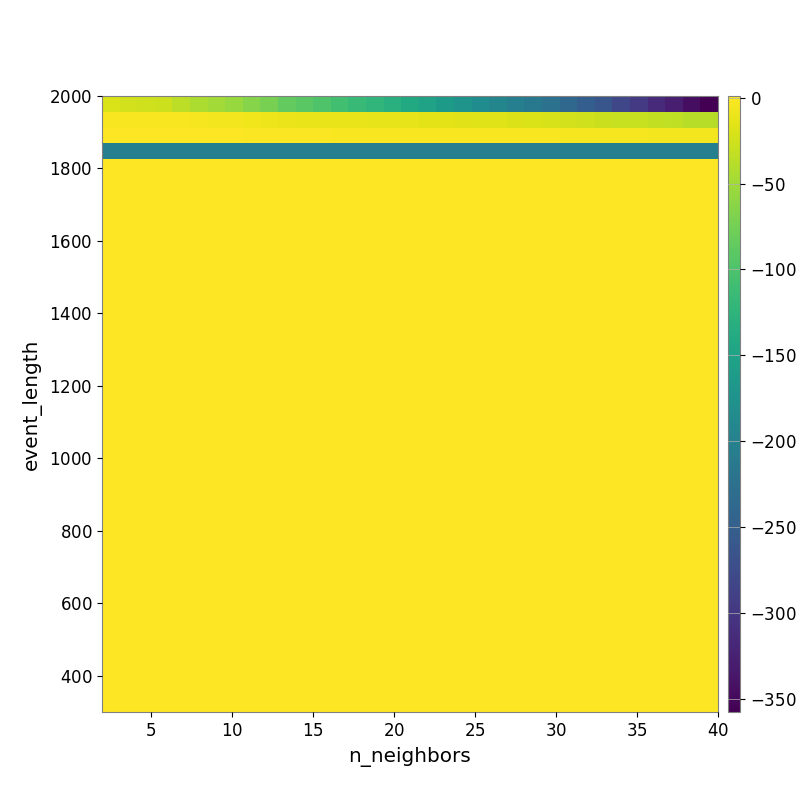

Data behind this chart, as committed beside it:
-1.876772259159521283e+01, -2.314324902538416850e+01, -2.442460996038465026e+01, -2.644990818954489953e+01, -3.488381356498032915e+01, -4.260286080677673937e+01, -4.828227011102080724e+01, -5.459424051031643188e+01, -6.440355637480563189e+01, -7.224254468270999041e+01, -8.538556494707152922e+01, -9.140273176226044427e+01, -9.769892991982493413e+01, -1.069331500408343913e+02, -1.141309131172208282e+02, -1.209569953555645299e+02, -1.293973206717205358e+02, -1.396204148085516294e+02, -1.511301350889202695e+02, -1.626719155865856692e+02, -1.724652624410173871e+02, -1.828675723588866617e+02, -1.931805686215162439e+02, -2.023404189519047236e+02
-2.143809593884387965e+00, -2.143809593884387965e+00, -2.143809593884387965e+00, -2.693110445286068799e+00, -2.693110445286068799e+00, -3.360886571544909440e+00, -4.981549271652461641e+00, -5.718481754255185123e+00, -7.345870142312914908e+00, -8.290179359520125857e+00, -9.611327660781116222e+00, -1.056962066221780283e+01, -1.056962066221780283e+01, -1.122586461365287214e+01, -1.127636320374431911e+01, -1.182371651635162202e+01, -1.182371651635162202e+01, -1.224133256423263560e+01, -1.307698445561358547e+01, -1.384696958342367346e+01, -1.516966189025014700e+01, -1.621195657472824436e+01, -1.621195657472824436e+01, -1.768570689472905499e+01
1.059783504460390269e+00, 1.059783504460390269e+00, 1.059783504460390269e+00, 1.059783504460390269e+00, 4.730725808660474208e-01, 4.730725808660474208e-01, 4.730725808660474208e-01, -1.846636506048371373e-01, -9.571747454671717392e-01, -9.571747454671717392e-01, -1.354790920053074998e+00, -1.354790920053074998e+00, -1.354790920053074998e+00, -2.335710902734740912e+00, -2.335710902734740912e+00, -2.335710902734740912e+00, -2.335710902734740912e+00, -2.335710902734740912e+00, -2.335710902734740912e+00, -2.335710902734740912e+00, -2.335710902734740912e+00, -2.335710902734740912e+00, -2.608496279743900637e+00, -2.608496279743900637e+00
-2.026887501671707241e+02, -2.026887501671707241e+02, -2.026887501671707241e+02, -2.026887501671707241e+02, -2.026887501671707241e+02, -2.026887501671707241e+02, -2.026887501671707241e+02, -2.026887501671707241e+02, -2.026887501671707241e+02, -2.026887501671707241e+02, -2.026887501671707241e+02, -2.026887501671707241e+02, -2.026887501671707241e+02, -2.026887501671707241e+02, -2.026887501671707241e+02, -2.026887501671707241e+02, -2.026887501671707241e+02, -2.026887501671707241e+02, -2.026887501671707241e+02, -2.026887501671707241e+02, -2.026887501671707241e+02, -2.026887501671707241e+02, -2.026887501671707241e+02, -2.026887501671707241e+02
0.000000000000000000e+00, 0.000000000000000000e+00, 0.000000000000000000e+00, 0.000000000000000000e+00, 0.000000000000000000e+00, 0.000000000000000000e+00, 0.000000000000000000e+00, 0.000000000000000000e+00, 0.000000000000000000e+00, 0.000000000000000000e+00, 0.000000000000000000e+00, 0.000000000000000000e+00, 0.000000000000000000e+00, 0.000000000000000000e+00, 0.000000000000000000e+00, 0.000000000000000000e+00, 0.000000000000000000e+00, 0.000000000000000000e+00, 0.000000000000000000e+00, 0.000000000000000000e+00, 0.000000000000000000e+00, 0.000000000000000000e+00, 0.000000000000000000e+00, 0.000000000000000000e+00
0.000000000000000000e+00, 0.000000000000000000e+00, 0.000000000000000000e+00, 0.000000000000000000e+00, 0.000000000000000000e+00, 0.000000000000000000e+00, 0.000000000000000000e+00, 0.000000000000000000e+00, 0.000000000000000000e+00, 0.000000000000000000e+00, 0.000000000000000000e+00, 0.000000000000000000e+00, 0.000000000000000000e+00, 0.000000000000000000e+00, 0.000000000000000000e+00, 0.000000000000000000e+00, 0.000000000000000000e+00, 0.000000000000000000e+00, 0.000000000000000000e+00, 0.000000000000000000e+00, 0.000000000000000000e+00, 0.000000000000000000e+00, 0.000000000000000000e+00, 0.000000000000000000e+00
0.000000000000000000e+00, 0.000000000000000000e+00, 0.000000000000000000e+00, 0.000000000000000000e+00, 0.000000000000000000e+00, 0.000000000000000000e+00, 0.000000000000000000e+00, 0.000000000000000000e+00, 0.000000000000000000e+00, 0.000000000000000000e+00, 0.000000000000000000e+00, 0.000000000000000000e+00, 0.000000000000000000e+00, 0.000000000000000000e+00, 0.000000000000000000e+00, 0.000000000000000000e+00, 0.000000000000000000e+00, 0.000000000000000000e+00, 0.000000000000000000e+00, 0.000000000000000000e+00, 0.000000000000000000e+00, 0.000000000000000000e+00, 0.000000000000000000e+00, 0.000000000000000000e+00
0.000000000000000000e+00, 0.000000000000000000e+00, 0.000000000000000000e+00, 0.000000000000000000e+00, 0.000000000000000000e+00, 0.000000000000000000e+00, 0.000000000000000000e+00, 0.000000000000000000e+00, 0.000000000000000000e+00, 0.000000000000000000e+00, 0.000000000000000000e+00, 0.000000000000000000e+00, 0.000000000000000000e+00, 0.000000000000000000e+00, 0.000000000000000000e+00, 0.000000000000000000e+00, 0.000000000000000000e+00, 0.000000000000000000e+00, 0.000000000000000000e+00, 0.000000000000000000e+00, 0.000000000000000000e+00, 0.000000000000000000e+00, 0.000000000000000000e+00, 0.000000000000000000e+00
0.000000000000000000e+00, 0.000000000000000000e+00, 0.000000000000000000e+00, 0.000000000000000000e+00, 0.000000000000000000e+00, 0.000000000000000000e+00, 0.000000000000000000e+00, 0.000000000000000000e+00, 0.000000000000000000e+00, 0.000000000000000000e+00, 0.000000000000000000e+00, 0.000000000000000000e+00, 0.000000000000000000e+00, 0.000000000000000000e+00, 0.000000000000000000e+00, 0.000000000000000000e+00, 0.000000000000000000e+00, 0.000000000000000000e+00, 0.000000000000000000e+00, 0.000000000000000000e+00, 0.000000000000000000e+00, 0.000000000000000000e+00, 0.000000000000000000e+00, 0.000000000000000000e+00
0.000000000000000000e+00, 0.000000000000000000e+00, 0.000000000000000000e+00, 0.000000000000000000e+00, 0.000000000000000000e+00, 0.000000000000000000e+00, 0.000000000000000000e+00, 0.000000000000000000e+00, 0.000000000000000000e+00, 0.000000000000000000e+00, 0.000000000000000000e+00, 0.000000000000000000e+00, 0.000000000000000000e+00, 0.000000000000000000e+00, 0.000000000000000000e+00, 0.000000000000000000e+00, 0.000000000000000000e+00, 0.000000000000000000e+00, 0.000000000000000000e+00, 0.000000000000000000e+00, 0.000000000000000000e+00, 0.000000000000000000e+00, 0.000000000000000000e+00, 0.000000000000000000e+00
0.000000000000000000e+00, 0.000000000000000000e+00, 0.000000000000000000e+00, 0.000000000000000000e+00, 0.000000000000000000e+00, 0.000000000000000000e+00, 0.000000000000000000e+00, 0.000000000000000000e+00, 0.000000000000000000e+00, 0.000000000000000000e+00, 0.000000000000000000e+00, 0.000000000000000000e+00, 0.000000000000000000e+00, 0.000000000000000000e+00, 0.000000000000000000e+00, 0.000000000000000000e+00, 0.000000000000000000e+00, 0.000000000000000000e+00, 0.000000000000000000e+00, 0.000000000000000000e+00, 0.000000000000000000e+00, 0.000000000000000000e+00, 0.000000000000000000e+00, 0.000000000000000000e+00
0.000000000000000000e+00, 0.000000000000000000e+00, 0.000000000000000000e+00, 0.000000000000000000e+00, 0.000000000000000000e+00, 0.000000000000000000e+00, 0.000000000000000000e+00, 0.000000000000000000e+00, 0.000000000000000000e+00, 0.000000000000000000e+00, 0.000000000000000000e+00, 0.000000000000000000e+00, 0.000000000000000000e+00, 0.000000000000000000e+00, 0.000000000000000000e+00, 0.000000000000000000e+00, 0.000000000000000000e+00, 0.000000000000000000e+00, 0.000000000000000000e+00, 0.000000000000000000e+00, 0.000000000000000000e+00, 0.000000000000000000e+00, 0.000000000000000000e+00, 0.000000000000000000e+00
0.000000000000000000e+00, 0.000000000000000000e+00, 0.000000000000000000e+00, 0.000000000000000000e+00, 0.000000000000000000e+00, 0.000000000000000000e+00, 0.000000000000000000e+00, 0.000000000000000000e+00, 0.000000000000000000e+00, 0.000000000000000000e+00, 0.000000000000000000e+00, 0.000000000000000000e+00, 0.000000000000000000e+00, 0.000000000000000000e+00, 0.000000000000000000e+00, 0.000000000000000000e+00, 0.000000000000000000e+00, 0.000000000000000000e+00, 0.000000000000000000e+00, 0.000000000000000000e+00, 0.000000000000000000e+00, 0.000000000000000000e+00, 0.000000000000000000e+00, 0.000000000000000000e+00
0.000000000000000000e+00, 0.000000000000000000e+00, 0.000000000000000000e+00, 0.000000000000000000e+00, 0.000000000000000000e+00, 0.000000000000000000e+00, 0.000000000000000000e+00, 0.000000000000000000e+00, 0.000000000000000000e+00, 0.000000000000000000e+00, 0.000000000000000000e+00, 0.000000000000000000e+00, 0.000000000000000000e+00, 0.000000000000000000e+00, 0.000000000000000000e+00, 0.000000000000000000e+00, 0.000000000000000000e+00, 0.000000000000000000e+00, 0.000000000000000000e+00, 0.000000000000000000e+00, 0.000000000000000000e+00, 0.000000000000000000e+00, 0.000000000000000000e+00, 0.000000000000000000e+00
0.000000000000000000e+00, 0.000000000000000000e+00, 0.000000000000000000e+00, 0.000000000000000000e+00, 0.000000000000000000e+00, 0.000000000000000000e+00, 0.000000000000000000e+00, 0.000000000000000000e+00, 0.000000000000000000e+00, 0.000000000000000000e+00, 0.000000000000000000e+00, 0.000000000000000000e+00, 0.000000000000000000e+00, 0.000000000000000000e+00, 0.000000000000000000e+00, 0.000000000000000000e+00, 0.000000000000000000e+00, 0.000000000000000000e+00, 0.000000000000000000e+00, 0.000000000000000000e+00, 0.000000000000000000e+00, 0.000000000000000000e+00, 0.000000000000000000e+00, 0.000000000000000000e+00
0.000000000000000000e+00, 0.000000000000000000e+00, 0.000000000000000000e+00, 0.000000000000000000e+00, 0.000000000000000000e+00, 0.000000000000000000e+00, 0.000000000000000000e+00, 0.000000000000000000e+00, 0.000000000000000000e+00, 0.000000000000000000e+00, 0.000000000000000000e+00, 0.000000000000000000e+00, 0.000000000000000000e+00, 0.000000000000000000e+00, 0.000000000000000000e+00, 0.000000000000000000e+00, 0.000000000000000000e+00, 0.000000000000000000e+00, 0.000000000000000000e+00, 0.000000000000000000e+00, 0.000000000000000000e+00, 0.000000000000000000e+00, 0.000000000000000000e+00, 0.000000000000000000e+00
0.000000000000000000e+00, 0.000000000000000000e+00, 0.000000000000000000e+00, 0.000000000000000000e+00, 0.000000000000000000e+00, 0.000000000000000000e+00, 0.000000000000000000e+00, 0.000000000000000000e+00, 0.000000000000000000e+00, 0.000000000000000000e+00, 0.000000000000000000e+00, 0.000000000000000000e+00, 0.000000000000000000e+00, 0.000000000000000000e+00, 0.000000000000000000e+00, 0.000000000000000000e+00, 0.000000000000000000e+00, 0.000000000000000000e+00, 0.000000000000000000e+00, 0.000000000000000000e+00, 0.000000000000000000e+00, 0.000000000000000000e+00, 0.000000000000000000e+00, 0.000000000000000000e+00
0.000000000000000000e+00, 0.000000000000000000e+00, 0.000000000000000000e+00, 0.000000000000000000e+00, 0.000000000000000000e+00, 0.000000000000000000e+00, 0.000000000000000000e+00, 0.000000000000000000e+00, 0.000000000000000000e+00, 0.000000000000000000e+00, 0.000000000000000000e+00, 0.000000000000000000e+00, 0.000000000000000000e+00, 0.000000000000000000e+00, 0.000000000000000000e+00, 0.000000000000000000e+00, 0.000000000000000000e+00, 0.000000000000000000e+00, 0.000000000000000000e+00, 0.000000000000000000e+00, 0.000000000000000000e+00, 0.000000000000000000e+00, 0.000000000000000000e+00, 0.000000000000000000e+00
0.000000000000000000e+00, 0.000000000000000000e+00, 0.000000000000000000e+00, 0.000000000000000000e+00, 0.000000000000000000e+00, 0.000000000000000000e+00, 0.000000000000000000e+00, 0.000000000000000000e+00, 0.000000000000000000e+00, 0.000000000000000000e+00, 0.000000000000000000e+00, 0.000000000000000000e+00, 0.000000000000000000e+00, 0.000000000000000000e+00, 0.000000000000000000e+00, 0.000000000000000000e+00, 0.000000000000000000e+00, 0.000000000000000000e+00, 0.000000000000000000e+00, 0.000000000000000000e+00, 0.000000000000000000e+00, 0.000000000000000000e+00, 0.000000000000000000e+00, 0.000000000000000000e+00
0.000000000000000000e+00, 0.000000000000000000e+00, 0.000000000000000000e+00, 0.000000000000000000e+00, 0.000000000000000000e+00, 0.000000000000000000e+00, 0.000000000000000000e+00, 0.000000000000000000e+00, 0.000000000000000000e+00, 0.000000000000000000e+00, 0.000000000000000000e+00, 0.000000000000000000e+00, 0.000000000000000000e+00, 0.000000000000000000e+00, 0.000000000000000000e+00, 0.000000000000000000e+00, 0.000000000000000000e+00, 0.000000000000000000e+00, 0.000000000000000000e+00, 0.000000000000000000e+00, 0.000000000000000000e+00, 0.000000000000000000e+00, 0.000000000000000000e+00, 0.000000000000000000e+00
0.000000000000000000e+00, 0.000000000000000000e+00, 0.000000000000000000e+00, 0.000000000000000000e+00, 0.000000000000000000e+00, 0.000000000000000000e+00, 0.000000000000000000e+00, 0.000000000000000000e+00, 0.000000000000000000e+00, 0.000000000000000000e+00, 0.000000000000000000e+00, 0.000000000000000000e+00, 0.000000000000000000e+00, 0.000000000000000000e+00, 0.000000000000000000e+00, 0.000000000000000000e+00, 0.000000000000000000e+00, 0.000000000000000000e+00, 0.000000000000000000e+00, 0.000000000000000000e+00, 0.000000000000000000e+00, 0.000000000000000000e+00, 0.000000000000000000e+00, 0.000000000000000000e+00
0.000000000000000000e+00, 0.000000000000000000e+00, 0.000000000000000000e+00, 0.000000000000000000e+00, 0.000000000000000000e+00, 0.000000000000000000e+00, 0.000000000000000000e+00, 0.000000000000000000e+00, 0.000000000000000000e+00, 0.000000000000000000e+00, 0.000000000000000000e+00, 0.000000000000000000e+00, 0.000000000000000000e+00, 0.000000000000000000e+00, 0.000000000000000000e+00, 0.000000000000000000e+00, 0.000000000000000000e+00, 0.000000000000000000e+00, 0.000000000000000000e+00, 0.000000000000000000e+00, 0.000000000000000000e+00, 0.000000000000000000e+00, 0.000000000000000000e+00, 0.000000000000000000e+00
0.000000000000000000e+00, 0.000000000000000000e+00, 0.000000000000000000e+00, 0.000000000000000000e+00, 0.000000000000000000e+00, 0.000000000000000000e+00, 0.000000000000000000e+00, 0.000000000000000000e+00, 0.000000000000000000e+00, 0.000000000000000000e+00, 0.000000000000000000e+00, 0.000000000000000000e+00, 0.000000000000000000e+00, 0.000000000000000000e+00, 0.000000000000000000e+00, 0.000000000000000000e+00, 0.000000000000000000e+00, 0.000000000000000000e+00, 0.000000000000000000e+00, 0.000000000000000000e+00, 0.000000000000000000e+00, 0.000000000000000000e+00, 0.000000000000000000e+00, 0.000000000000000000e+00
0.000000000000000000e+00, 0.000000000000000000e+00, 0.000000000000000000e+00, 0.000000000000000000e+00, 0.000000000000000000e+00, 0.000000000000000000e+00, 0.000000000000000000e+00, 0.000000000000000000e+00, 0.000000000000000000e+00, 0.000000000000000000e+00, 0.000000000000000000e+00, 0.000000000000000000e+00, 0.000000000000000000e+00, 0.000000000000000000e+00, 0.000000000000000000e+00, 0.000000000000000000e+00, 0.000000000000000000e+00, 0.000000000000000000e+00, 0.000000000000000000e+00, 0.000000000000000000e+00, 0.000000000000000000e+00, 0.000000000000000000e+00, 0.000000000000000000e+00, 0.000000000000000000e+00
0.000000000000000000e+00, 0.000000000000000000e+00, 0.000000000000000000e+00, 0.000000000000000000e+00, 0.000000000000000000e+00, 0.000000000000000000e+00, 0.000000000000000000e+00, 0.000000000000000000e+00, 0.000000000000000000e+00, 0.000000000000000000e+00, 0.000000000000000000e+00, 0.000000000000000000e+00, 0.000000000000000000e+00, 0.000000000000000000e+00, 0.000000000000000000e+00, 0.000000000000000000e+00, 0.000000000000000000e+00, 0.000000000000000000e+00, 0.000000000000000000e+00, 0.000000000000000000e+00, 0.000000000000000000e+00, 0.000000000000000000e+00, 0.000000000000000000e+00, 0.000000000000000000e+00
0.000000000000000000e+00, 0.000000000000000000e+00, 0.000000000000000000e+00, 0.000000000000000000e+00, 0.000000000000000000e+00, 0.000000000000000000e+00, 0.000000000000000000e+00, 0.000000000000000000e+00, 0.000000000000000000e+00, 0.000000000000000000e+00, 0.000000000000000000e+00, 0.000000000000000000e+00, 0.000000000000000000e+00, 0.000000000000000000e+00, 0.000000000000000000e+00, 0.000000000000000000e+00, 0.000000000000000000e+00, 0.000000000000000000e+00, 0.000000000000000000e+00, 0.000000000000000000e+00, 0.000000000000000000e+00, 0.000000000000000000e+00, 0.000000000000000000e+00, 0.000000000000000000e+00
0.000000000000000000e+00, 0.000000000000000000e+00, 0.000000000000000000e+00, 0.000000000000000000e+00, 0.000000000000000000e+00, 0.000000000000000000e+00, 0.000000000000000000e+00, 0.000000000000000000e+00, 0.000000000000000000e+00, 0.000000000000000000e+00, 0.000000000000000000e+00, 0.000000000000000000e+00, 0.000000000000000000e+00, 0.000000000000000000e+00, 0.000000000000000000e+00, 0.000000000000000000e+00, 0.000000000000000000e+00, 0.000000000000000000e+00, 0.000000000000000000e+00, 0.000000000000000000e+00, 0.000000000000000000e+00, 0.000000000000000000e+00, 0.000000000000000000e+00, 0.000000000000000000e+00
0.000000000000000000e+00, 0.000000000000000000e+00, 0.000000000000000000e+00, 0.000000000000000000e+00, 0.000000000000000000e+00, 0.000000000000000000e+00, 0.000000000000000000e+00, 0.000000000000000000e+00, 0.000000000000000000e+00, 0.000000000000000000e+00, 0.000000000000000000e+00, 0.000000000000000000e+00, 0.000000000000000000e+00, 0.000000000000000000e+00, 0.000000000000000000e+00, 0.000000000000000000e+00, 0.000000000000000000e+00, 0.000000000000000000e+00, 0.000000000000000000e+00, 0.000000000000000000e+00, 0.000000000000000000e+00, 0.000000000000000000e+00, 0.000000000000000000e+00, 0.000000000000000000e+00
0.000000000000000000e+00, 0.000000000000000000e+00, 0.000000000000000000e+00, 0.000000000000000000e+00, 0.000000000000000000e+00, 0.000000000000000000e+00, 0.000000000000000000e+00, 0.000000000000000000e+00, 0.000000000000000000e+00, 0.000000000000000000e+00, 0.000000000000000000e+00, 0.000000000000000000e+00, 0.000000000000000000e+00, 0.000000000000000000e+00, 0.000000000000000000e+00, 0.000000000000000000e+00, 0.000000000000000000e+00, 0.000000000000000000e+00, 0.000000000000000000e+00, 0.000000000000000000e+00, 0.000000000000000000e+00, 0.000000000000000000e+00, 0.000000000000000000e+00, 0.000000000000000000e+00
0.000000000000000000e+00, 0.000000000000000000e+00, 0.000000000000000000e+00, 0.000000000000000000e+00, 0.000000000000000000e+00, 0.000000000000000000e+00, 0.000000000000000000e+00, 0.000000000000000000e+00, 0.000000000000000000e+00, 0.000000000000000000e+00, 0.000000000000000000e+00, 0.000000000000000000e+00, 0.000000000000000000e+00, 0.000000000000000000e+00, 0.000000000000000000e+00, 0.000000000000000000e+00, 0.000000000000000000e+00, 0.000000000000000000e+00, 0.000000000000000000e+00, 0.000000000000000000e+00, 0.000000000000000000e+00, 0.000000000000000000e+00, 0.000000000000000000e+00, 0.000000000000000000e+00
0.000000000000000000e+00, 0.000000000000000000e+00, 0.000000000000000000e+00, 0.000000000000000000e+00, 0.000000000000000000e+00, 0.000000000000000000e+00, 0.000000000000000000e+00, 0.000000000000000000e+00, 0.000000000000000000e+00, 0.000000000000000000e+00, 0.000000000000000000e+00, 0.000000000000000000e+00, 0.000000000000000000e+00, 0.000000000000000000e+00, 0.000000000000000000e+00, 0.000000000000000000e+00, 0.000000000000000000e+00, 0.000000000000000000e+00, 0.000000000000000000e+00, 0.000000000000000000e+00, 0.000000000000000000e+00, 0.000000000000000000e+00, 0.000000000000000000e+00, 0.000000000000000000e+00
0.000000000000000000e+00, 0.000000000000000000e+00, 0.000000000000000000e+00, 0.000000000000000000e+00, 0.000000000000000000e+00, 0.000000000000000000e+00, 0.000000000000000000e+00, 0.000000000000000000e+00, 0.000000000000000000e+00, 0.000000000000000000e+00, 0.000000000000000000e+00, 0.000000000000000000e+00, 0.000000000000000000e+00, 0.000000000000000000e+00, 0.000000000000000000e+00, 0.000000000000000000e+00, 0.000000000000000000e+00, 0.000000000000000000e+00, 0.000000000000000000e+00, 0.000000000000000000e+00, 0.000000000000000000e+00, 0.000000000000000000e+00, 0.000000000000000000e+00, 0.000000000000000000e+00
0.000000000000000000e+00, 0.000000000000000000e+00, 0.000000000000000000e+00, 0.000000000000000000e+00, 0.000000000000000000e+00, 0.000000000000000000e+00, 0.000000000000000000e+00, 0.000000000000000000e+00, 0.000000000000000000e+00, 0.000000000000000000e+00, 0.000000000000000000e+00, 0.000000000000000000e+00, 0.000000000000000000e+00, 0.000000000000000000e+00, 0.000000000000000000e+00, 0.000000000000000000e+00, 0.000000000000000000e+00, 0.000000000000000000e+00, 0.000000000000000000e+00, 0.000000000000000000e+00, 0.000000000000000000e+00, 0.000000000000000000e+00, 0.000000000000000000e+00, 0.000000000000000000e+00
0.000000000000000000e+00, 0.000000000000000000e+00, 0.000000000000000000e+00, 0.000000000000000000e+00, 0.000000000000000000e+00, 0.000000000000000000e+00, 0.000000000000000000e+00, 0.000000000000000000e+00, 0.000000000000000000e+00, 0.000000000000000000e+00, 0.000000000000000000e+00, 0.000000000000000000e+00, 0.000000000000000000e+00, 0.000000000000000000e+00, 0.000000000000000000e+00, 0.000000000000000000e+00, 0.000000000000000000e+00, 0.000000000000000000e+00, 0.000000000000000000e+00, 0.000000000000000000e+00, 0.000000000000000000e+00, 0.000000000000000000e+00, 0.000000000000000000e+00, 0.000000000000000000e+00
0.000000000000000000e+00, 0.000000000000000000e+00, 0.000000000000000000e+00, 0.000000000000000000e+00, 0.000000000000000000e+00, 0.000000000000000000e+00, 0.000000000000000000e+00, 0.000000000000000000e+00, 0.000000000000000000e+00, 0.000000000000000000e+00, 0.000000000000000000e+00, 0.000000000000000000e+00, 0.000000000000000000e+00, 0.000000000000000000e+00, 0.000000000000000000e+00, 0.000000000000000000e+00, 0.000000000000000000e+00, 0.000000000000000000e+00, 0.000000000000000000e+00, 0.000000000000000000e+00, 0.000000000000000000e+00, 0.000000000000000000e+00, 0.000000000000000000e+00, 0.000000000000000000e+00
0.000000000000000000e+00, 0.000000000000000000e+00, 0.000000000000000000e+00, 0.000000000000000000e+00, 0.000000000000000000e+00, 0.000000000000000000e+00, 0.000000000000000000e+00, 0.000000000000000000e+00, 0.000000000000000000e+00, 0.000000000000000000e+00, 0.000000000000000000e+00, 0.000000000000000000e+00, 0.000000000000000000e+00, 0.000000000000000000e+00, 0.000000000000000000e+00, 0.000000000000000000e+00, 0.000000000000000000e+00, 0.000000000000000000e+00, 0.000000000000000000e+00, 0.000000000000000000e+00, 0.000000000000000000e+00, 0.000000000000000000e+00, 0.000000000000000000e+00, 0.000000000000000000e+00
0.000000000000000000e+00, 0.000000000000000000e+00, 0.000000000000000000e+00, 0.000000000000000000e+00, 0.000000000000000000e+00, 0.000000000000000000e+00, 0.000000000000000000e+00, 0.000000000000000000e+00, 0.000000000000000000e+00, 0.000000000000000000e+00, 0.000000000000000000e+00, 0.000000000000000000e+00, 0.000000000000000000e+00, 0.000000000000000000e+00, 0.000000000000000000e+00, 0.000000000000000000e+00, 0.000000000000000000e+00, 0.000000000000000000e+00, 0.000000000000000000e+00, 0.000000000000000000e+00, 0.000000000000000000e+00, 0.000000000000000000e+00, 0.000000000000000000e+00, 0.000000000000000000e+00
0.000000000000000000e+00, 0.000000000000000000e+00, 0.000000000000000000e+00, 0.000000000000000000e+00, 0.000000000000000000e+00, 0.000000000000000000e+00, 0.000000000000000000e+00, 0.000000000000000000e+00, 0.000000000000000000e+00, 0.000000000000000000e+00, 0.000000000000000000e+00, 0.000000000000000000e+00, 0.000000000000000000e+00, 0.000000000000000000e+00, 0.000000000000000000e+00, 0.000000000000000000e+00, 0.000000000000000000e+00, 0.000000000000000000e+00, 0.000000000000000000e+00, 0.000000000000000000e+00, 0.000000000000000000e+00, 0.000000000000000000e+00, 0.000000000000000000e+00, 0.000000000000000000e+00
0.000000000000000000e+00, 0.000000000000000000e+00, 0.000000000000000000e+00, 0.000000000000000000e+00, 0.000000000000000000e+00, 0.000000000000000000e+00, 0.000000000000000000e+00, 0.000000000000000000e+00, 0.000000000000000000e+00, 0.000000000000000000e+00, 0.000000000000000000e+00, 0.000000000000000000e+00, 0.000000000000000000e+00, 0.000000000000000000e+00, 0.000000000000000000e+00, 0.000000000000000000e+00, 0.000000000000000000e+00, 0.000000000000000000e+00, 0.000000000000000000e+00, 0.000000000000000000e+00, 0.000000000000000000e+00, 0.000000000000000000e+00, 0.000000000000000000e+00, 0.000000000000000000e+00
